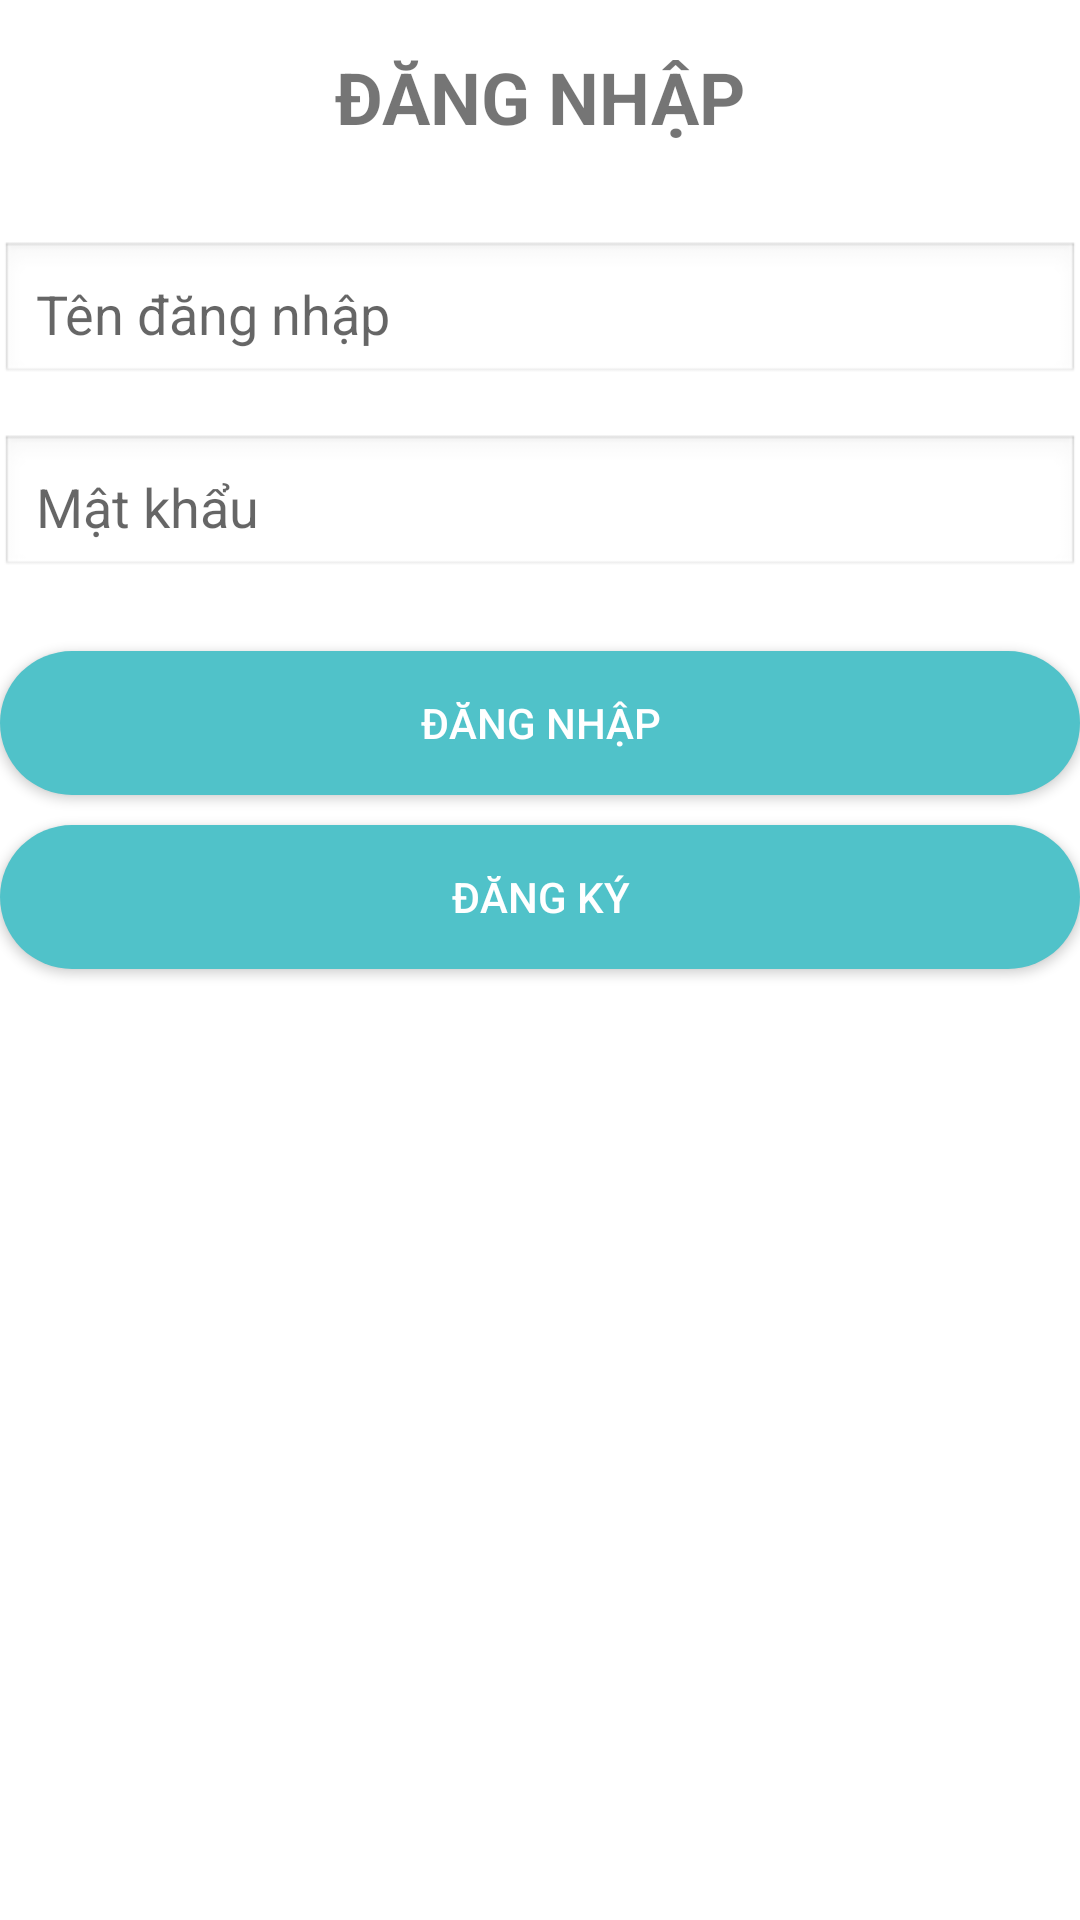

Reconstruct the res/layout file that produces this screen, plus the resources it refers to.
<!-- AndroidManifest.xml: application theme Theme.ScanIDCard -->
<!-- res/layout/activity_login.xml -->
<RelativeLayout xmlns:android="http://schemas.android.com/apk/res/android"
    android:layout_width="match_parent"
    android:layout_height="match_parent"
    android:background="#FFFFFF">

    
    <ImageView
        android:id="@+id/imgCorner"
        android:layout_width="wrap_content"
        android:layout_height="wrap_content"
        android:src="@drawable/shape1"
        android:layout_alignParentLeft="true"
        android:layout_alignParentTop="true" />


    
    <TextView
        android:id="@+id/tvLoginTitle"
        android:layout_width="wrap_content"
        android:layout_height="wrap_content"
        android:text="ĐĂNG NHẬP"
        android:textSize="24sp"
        android:textStyle="bold"
        android:layout_below="@id/imgCorner"
        android:layout_centerHorizontal="true"
        android:layout_marginTop="16dp"
        android:layout_marginBottom="32dp" />

    
    <EditText
        android:id="@+id/edtUsername"
        android:layout_width="match_parent"
        android:layout_height="wrap_content"
        android:hint="Tên đăng nhập"
        android:padding="12dp"
        android:layout_below="@id/tvLoginTitle"
        android:layout_marginBottom="16dp"
        android:background="@android:drawable/edit_text"
        android:inputType="textPersonName" />

    
    <EditText
        android:id="@+id/edtPassword"
        android:layout_width="match_parent"
        android:layout_height="wrap_content"
        android:hint="Mật khẩu"
        android:padding="12dp"
        android:layout_below="@id/edtUsername"
        android:layout_marginBottom="24dp"
        android:background="@android:drawable/edit_text"
        android:inputType="textPassword" />

    
    <Button
        android:id="@+id/btnLogin"
        android:layout_width="match_parent"
        android:layout_height="wrap_content"
        android:text="Đăng nhập"
        android:layout_below="@id/edtPassword"
        android:layout_centerHorizontal="true"
        android:background="@drawable/btn_shape"
        android:textColor="@color/white"
        /> 

    <Button
        android:id="@+id/btnRegister"
        android:layout_width="match_parent"
        android:layout_height="wrap_content"
        android:text="Đăng ký"
        android:layout_below="@id/btnLogin"
        android:background="@drawable/btn_shape"
        android:textColor="@color/white"
        android:layout_marginTop="10dp"
        /> 

</RelativeLayout>
<!-- resources referenced by this layout -->
<resources>
  <color name="white">#FFFFFFFF</color>
  <!-- drawable btn_shape (drawable) -->
  <?xml version="1.0" encoding="utf-8"?>
  <shape android:shape="rectangle" xmlns:android="http://schemas.android.com/apk/res/android">
  
      <solid android:color="@color/primaryColor"/>
      <corners android:radius="24dp"/>
  </shape>
  <style name="Theme.ScanIDCard" parent="Base.Theme.ScanIDCard" />
  <color name="primaryColor">#50C2C9</color>
  <style name="Base.Theme.ScanIDCard" parent="Theme.AppCompat.Light.NoActionBar">
          <item name="android:fitsSystemWindows">true</item>
      </style>
</resources>
